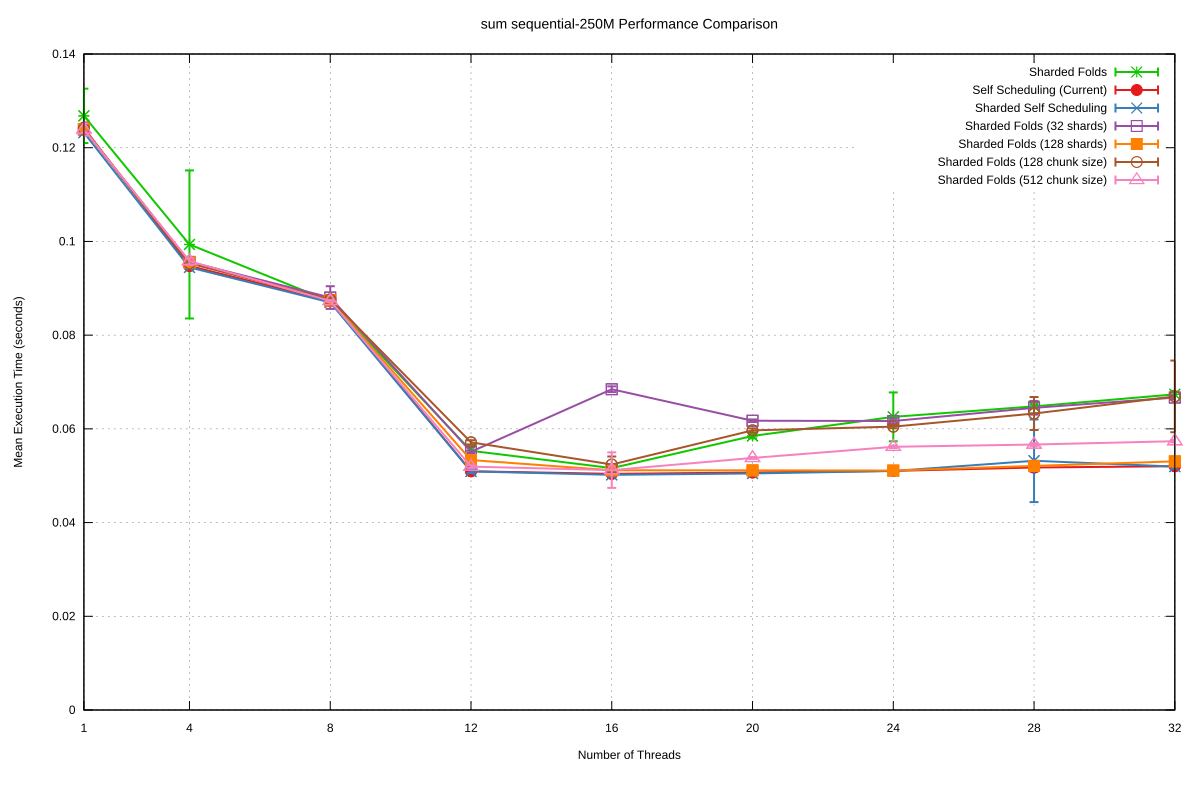

The table this chart was drawn from, first rows:
Name, Mean, MeanLB, MeanUB, Stddev, StddevLB, StddevUB, scheduler, threads
sum/sequential-250M, 0.1268, 0.1247, 0.1306, 5.801623831444685e-3, 3.7832188570823128e-3, 7.685321865245134e-3, Sharded Folds, 1
sum/sequential-250M, 9.935524574940366e-2, 9.571501229173322e-2, 0.1175, 1.5797673651982706e-2, 1.9780949107053684e-4, 3.2859894925339424e-2, Sharded Folds, 4
sum/sequential-250M, 8.720963206137931e-2, 8.715292920229128e-2, 8.725711164965216e-2, 1.2016125174943714e-4, 9.313197736331117e-5, 1.6465442058838655e-4, Sharded Folds, 8
sum/sequential-250M, 5.5314581495827866e-2, 5.505708471730901e-2, 5.6269442066419754e-2, 1.1522709404950785e-3, 3.5474359888636045e-4, 2.276307078565132e-3, Sharded Folds, 12
sum/sequential-250M, 5.162310471695019e-2, 5.140777289556934e-2, 5.192766506478387e-2, 6.997211376136382e-4, 5.411715553130902e-4, 9.168889886101015e-4, Sharded Folds, 16
sum/sequential-250M, 5.848702361781454e-2, 5.8348393674203185e-2, 5.878275345861817e-2, 5.1836166328511e-4, 3.665078742164166e-4, 8.350547271667183e-4, Sharded Folds, 20
sum/sequential-250M, 6.256110201341812e-2, 6.1423690011741895e-2, 6.682439893035548e-2, 5.211813005469946e-3, 4.2645092891874844e-4, 1.0514722422625139e-2, Sharded Folds, 24
sum/sequential-250M, 6.48027835915203e-2, 6.467452601884041e-2, 6.50172635046252e-2, 4.173005047386704e-4, 2.6788878221543384e-4, 5.945423435380146e-4, Sharded Folds, 28
sum/sequential-250M, 6.737124240808103e-2, 6.713076790638363e-2, 6.772300957843981e-2, 7.462791437400945e-4, 5.214635766557298e-4, 9.932504296611112e-4, Sharded Folds, 32
sum/sequential-250M, 0.1242, 0.1239, 0.1251, 1.1342019748650054e-3, 3.4508503948311347e-4, 2.150233068621562e-3, Self Scheduling (Current), 1
sum/sequential-250M, 9.476387325610712e-2, 9.456877358487184e-2, 9.502541048052987e-2, 5.585859450085821e-4, 4.0739743353157483e-4, 8.031072236045143e-4, Self Scheduling (Current), 4
sum/sequential-250M, 8.729403176434869e-2, 8.701927431898049e-2, 8.781717283744507e-2, 8.652646012602108e-4, 4.7501011837620645e-4, 1.2363452045144102e-3, Self Scheduling (Current), 8
sum/sequential-250M, 5.095322349675057e-2, 5.0872914254830225e-2, 5.1062360940843675e-2, 2.7329129887007945e-4, 1.7872250744233154e-4, 3.8210163843117076e-4, Self Scheduling (Current), 12
sum/sequential-250M, 5.039840763216219e-2, 5.0309993280069416e-2, 5.0544088048382126e-2, 2.94659113874733e-4, 2.109274875665654e-4, 4.2468814760191853e-4, Self Scheduling (Current), 16
sum/sequential-250M, 5.0690802708170356e-2, 5.056143448054682e-2, 5.08374070809493e-2, 3.6637279740757585e-4, 2.500185262288947e-4, 4.8462223295145135e-4, Self Scheduling (Current), 20
sum/sequential-250M, 5.102948427809694e-2, 5.092838894938941e-2, 5.116243647610101e-2, 3.2561681998400494e-4, 2.4075212592620252e-4, 3.955098875161006e-4, Self Scheduling (Current), 24
sum/sequential-250M, 5.175211416810366e-2, 5.155490554544331e-2, 5.23959169015301e-2, 8.571353956623096e-4, 3.2700618096969216e-4, 1.6957581998303887e-3, Self Scheduling (Current), 28
sum/sequential-250M, 5.202647387631409e-2, 5.190993520976371e-2, 5.2188714558570604e-2, 3.9225156441246504e-4, 2.9981458569773237e-4, 5.37646101969833e-4, Self Scheduling (Current), 32
sum/sequential-250M, 0.1232, 0.123, 0.1234, 3.813403306400235e-4, 2.806145175308297e-4, 5.12968326558092e-4, Sharded Self Scheduling, 1
sum/sequential-250M, 9.44502214787128e-2, 9.436729774425948e-2, 9.454313013568652e-2, 2.2722785982647332e-4, 1.78304838270246e-4, 2.680693350340841e-4, Sharded Self Scheduling, 4
sum/sequential-250M, 8.698269960164576e-2, 8.694330655470647e-2, 8.703410025031008e-2, 1.1354855986945236e-4, 8.482143007269666e-5, 1.4164008482428592e-4, Sharded Self Scheduling, 8
sum/sequential-250M, 5.0920130060493146e-2, 5.0815326278364e-2, 5.11040352049882e-2, 3.507865050199968e-4, 1.9278297235653143e-4, 5.632731406952769e-4, Sharded Self Scheduling, 12
sum/sequential-250M, 5.018754114332706e-2, 5.013916421975647e-2, 5.028015053399383e-2, 1.8483492138016155e-4, 6.318415417973769e-5, 3.18970341217345e-4, Sharded Self Scheduling, 16
sum/sequential-250M, 5.048251634647526e-2, 5.043544178670293e-2, 5.059596204986762e-2, 1.7287778001448515e-4, 9.708353819411924e-5, 2.9936516944088537e-4, Sharded Self Scheduling, 20
sum/sequential-250M, 5.100661169073644e-2, 5.0891499327348995e-2, 5.1215408389645285e-2, 3.76628693195975e-4, 2.3548121615264177e-4, 5.906909692682122e-4, Sharded Self Scheduling, 24
sum/sequential-250M, 5.31908021496206e-2, 5.142373663501815e-2, 6.017437290443769e-2, 8.819004493158963e-3, 4.493485650331006e-4, 1.6618640118322557e-2, Sharded Self Scheduling, 28
sum/sequential-250M, 5.194066134028326e-2, 5.181117068570034e-2, 5.2180112733238915e-2, 4.121301718839255e-4, 2.950402764955733e-4, 5.483360532366003e-4, Sharded Self Scheduling, 32
sum/sequential-250M, 0.1239, 0.1235, 0.1249, 1.181532858707914e-3, 4.799774213079548e-4, 2.291418344651251e-3, Sharded Folds (32 shards), 1
sum/sequential-250M, 9.563276064922334e-2, 9.54965057341653e-2, 9.581458864582588e-2, 3.878938139717627e-4, 2.112887435761944e-4, 5.222659995415329e-4, Sharded Folds (32 shards), 4
sum/sequential-250M, 8.80221043833016e-2, 8.741651430547609e-2, 9.018949821538028e-2, 2.419799007181096e-3, 3.431562126792677e-4, 4.795347271723545e-3, Sharded Folds (32 shards), 8
sum/sequential-250M, 5.511875463296411e-2, 5.5052800188558265e-2, 5.522772769841218e-2, 2.567641267881148e-4, 1.714124384057439e-4, 3.997459581456766e-4, Sharded Folds (32 shards), 12
sum/sequential-250M, 6.845758363545391e-2, 6.831518136582364e-2, 6.888806709041438e-2, 6.123941715424013e-4, 1.1132298664153926e-4, 1.1217363753506327e-3, Sharded Folds (32 shards), 16
sum/sequential-250M, 6.173273538333634e-2, 6.164856380250311e-2, 6.195023620946933e-2, 2.7971056266404883e-4, 1.6302654033162873e-4, 4.677356836685808e-4, Sharded Folds (32 shards), 20
sum/sequential-250M, 6.167599088431628e-2, 6.1524275761394485e-2, 6.209963231031412e-2, 5.296096273375255e-4, 2.772472246548398e-4, 9.647677957141691e-4, Sharded Folds (32 shards), 24
sum/sequential-250M, 6.448541266829988e-2, 6.414612117953955e-2, 6.548769424385659e-2, 1.4512040553669606e-3, 2.88904943549739e-4, 2.6828866141987407e-3, Sharded Folds (32 shards), 28
sum/sequential-250M, 6.668296938867391e-2, 6.654845242573966e-2, 6.686889600574195e-2, 4.199089934223618e-4, 2.976011897755592e-4, 6.234452424798784e-4, Sharded Folds (32 shards), 32
sum/sequential-250M, 0.124, 0.1237, 0.1249, 1.2030242292838354e-3, 3.000883921478601e-4, 2.1809424675819067e-3, Sharded Folds (128 shards), 1
sum/sequential-250M, 9.551078637738572e-2, 9.541014059894815e-2, 9.571297783676905e-2, 3.1678919280034036e-4, 1.1481623690285861e-4, 4.704269972105076e-4, Sharded Folds (128 shards), 4
sum/sequential-250M, 8.741375930772677e-2, 8.739627619910309e-2, 8.744812625487308e-2, 5.859318531267395e-5, 3.3229657397793954e-5, 9.884363406324417e-5, Sharded Folds (128 shards), 8
sum/sequential-250M, 5.334145900742174e-2, 5.327985658977718e-2, 5.337963734230038e-2, 1.3248974613406817e-4, 9.163017538961261e-5, 1.8139965490463644e-4, Sharded Folds (128 shards), 12
sum/sequential-250M, 5.116248950634915e-2, 5.111925024200574e-2, 5.1291463192593895e-2, 1.9486029853603987e-4, 7.428759091530058e-5, 3.746272034110388e-4, Sharded Folds (128 shards), 16
sum/sequential-250M, 5.114050955843302e-2, 5.1078716902296976e-2, 5.129180273117085e-2, 2.428724735516765e-4, 1.3769880029276298e-4, 4.0289443275589324e-4, Sharded Folds (128 shards), 20
sum/sequential-250M, 5.1110155387228004e-2, 5.1023207641360306e-2, 5.1219574178502786e-2, 2.841117714824394e-4, 2.3479700741940292e-4, 3.556294714829247e-4, Sharded Folds (128 shards), 24
sum/sequential-250M, 5.20938588109962e-2, 5.192188592877213e-2, 5.2481403242225604e-2, 6.545808047560681e-4, 2.7706341756770234e-4, 1.0444700035520708e-3, Sharded Folds (128 shards), 28
sum/sequential-250M, 5.30681582130305e-2, 5.298940789133318e-2, 5.324790591596663e-2, 3.117405598325805e-4, 1.9510240374772525e-4, 5.364741323264673e-4, Sharded Folds (128 shards), 32
sum/sequential-250M, 0.124, 0.1237, 0.1253, 1.244354786649332e-3, 3.46486258931799e-4, 2.41596227936614e-3, Sharded Folds (128 chunk size), 1
sum/sequential-250M, 9.532186067199842e-2, 9.52852007010871e-2, 9.53599845250804e-2, 8.16869645637875e-5, 5.975644200044022e-5, 1.1544327781018431e-4, Sharded Folds (128 chunk size), 4
sum/sequential-250M, 8.764447696337024e-2, 8.752072128582512e-2, 8.78893494792616e-2, 3.937002777689362e-4, 2.93157081456038e-4, 4.949637037681635e-4, Sharded Folds (128 chunk size), 8
sum/sequential-250M, 5.7126373131727234e-2, 5.6962296150071846e-2, 5.7266581961529804e-2, 4.46659082096001e-4, 3.6358234643996557e-4, 5.504947240314907e-4, Sharded Folds (128 chunk size), 12
sum/sequential-250M, 5.239462580731961e-2, 5.193628179391588e-2, 5.327462251918202e-2, 1.7099094828341335e-3, 1.274559298098457e-3, 2.3588420457199173e-3, Sharded Folds (128 chunk size), 16
sum/sequential-250M, 5.967970471990922e-2, 5.952461789887153e-2, 5.984778683977408e-2, 4.245362236019587e-4, 3.364148881115867e-4, 5.366662865644578e-4, Sharded Folds (128 chunk size), 20
sum/sequential-250M, 6.047480388045361e-2, 6.035459518769283e-2, 6.0624166736191004e-2, 3.5114690766467003e-4, 2.6286721363877043e-4, 5.284280346304055e-4, Sharded Folds (128 chunk size), 24
sum/sequential-250M, 6.327467584535379e-2, 6.25394775322265e-2, 6.61509759218491e-2, 3.5184244361648165e-3, 1.8815024414041643e-4, 7.135525563155379e-3, Sharded Folds (128 chunk size), 28
sum/sequential-250M, 6.692653305001518e-2, 6.533276903880514e-2, 7.312555434974811e-2, 7.649455730060032e-3, 2.436967612546503e-4, 1.555941319857325e-2, Sharded Folds (128 chunk size), 32
sum/sequential-250M, 0.1239, 0.1235, 0.1252, 1.3140070485540235e-3, 3.706496422795513e-4, 2.561422972999367e-3, Sharded Folds (512 chunk size), 1
sum/sequential-250M, 9.578571876026465e-2, 9.557531061459916e-2, 9.630222041234615e-2, 6.85219949999675e-4, 3.860802617216084e-4, 1.174915816687342e-3, Sharded Folds (512 chunk size), 4
sum/sequential-250M, 8.730226497603202e-2, 8.723868115966128e-2, 8.74349906508259e-2, 1.8457063278163016e-4, 1.0435175969013139e-4, 2.7699172111452425e-4, Sharded Folds (512 chunk size), 8
sum/sequential-250M, 5.194055761572769e-2, 5.185950264691228e-2, 5.208746984300006e-2, 2.9089937491960405e-4, 2.013347723585924e-4, 4.358320256045203e-4, Sharded Folds (512 chunk size), 12
sum/sequential-250M, 5.1195160190713115e-2, 5.0440068383313275e-2, 5.408885902889663e-2, 3.7917171020036464e-3, 2.1457067971958734e-4, 7.797010386786478e-3, Sharded Folds (512 chunk size), 16
sum/sequential-250M, 5.3793893411250585e-2, 5.373295437879883e-2, 5.389885968672325e-2, 2.065210857903873e-4, 1.527864158080986e-4, 2.861716632068527e-4, Sharded Folds (512 chunk size), 20
... 3 more rows
